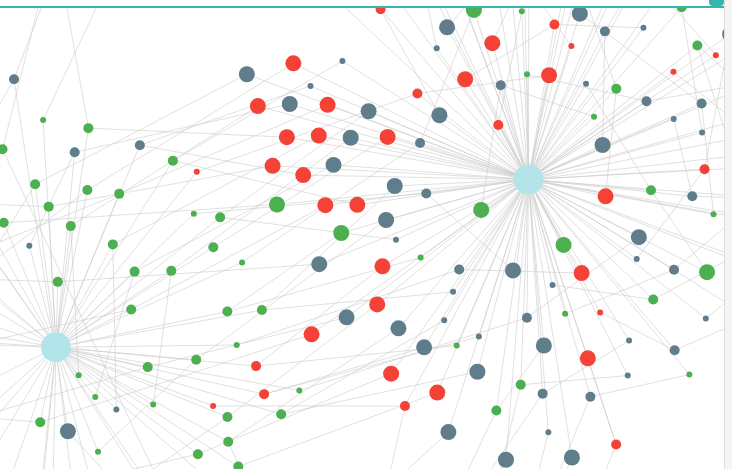
D3 v7 page, settled after 360 driven frames (6 s of simulated time); the page loaded 1 data file(s).


        // 全局变量
let originalData = null;
let filteredData = null;
let networkSimulation = null;
let searchResults = null;
let selectedNode = null; // 当前选中的节点

// 病毒研究配色方案
const virusColors = {
    text: '#36B5B0',
    reply: '#9DD866',
    re_reply: '#0C8F8F',
    topic_main: '#B2E4E9'
};

// 情感颜色
const sentimentColors = {
    positive: '#4CAF50',
    neutral: '#607D8B',
    negative: '#F44336'
};

// 获取DOM元素
const searchInput = document.querySelector('.search-input');
const searchButton = document.querySelector('.search-button');
const searchResultsContainer = document.querySelector('.search-results');
const searchStats = document.querySelector('.search-stats');
const networkSvg = d3.select("#network");
const tooltip = d3.select(".tooltip");
const collapseButton = document.querySelector('.collapse-control');
const searchContainer = document.getElementById('search-container');

// 初始化网络图尺寸
let networkWidth = document.getElementById("network-container").clientWidth;
let networkHeight = document.getElementById("network-container").clientHeight;

networkSvg
    .attr("width", "100%")
    .attr("height", "100%")
    .attr("viewBox", [0, 0, networkWidth, networkHeight]);

// 搜索区域伸缩控制
collapseButton.addEventListener('click', () => {
    searchContainer.classList.toggle('collapsed');
    updateNetworkSize();
});

// 更新网络图尺寸
function updateNetworkSize() {
    const container = document.getElementById("network-container");
    networkWidth = container.clientWidth;
    networkHeight = container.clientHeight;
    
    networkSvg
        .attr("width", "100%")
        .attr("height", "100%")
        .attr("viewBox", [0, 0, networkWidth, networkHeight]);
    
    if (networkSimulation) {
        networkSimulation
            .force("center", d3.forceCenter(networkWidth / 2, networkHeight / 2))
            .alpha(0.3)
            .restart();
    }
}

// 监听搜索容器大小变化
const resizeObserver = new ResizeObserver(entries => {
    for (let entry of entries) {
        if (entry.target.id === 'search-container') {
            updateNetworkSize();
        }
    }
});

resizeObserver.observe(document.getElementById('search-container'));

// 节点类型名称转换
function getNodeTypeName(type) {
    switch(type) {
        case 'topic_main': return '主题节点';
        case 'text': return '文本节点';
        case 'reply': return '回复节点';
        case 're_reply': return '再回复节点';
        default: return '未知类型';
    }
}

// 获取节点半径
function getNodeRadius(node) {
    switch(node.type) {
        case "topic_main": return 15;
        case "text": return 8;
        case "reply": return 5;
        case "re_reply": return 3;
        default: return 5;
    }
}

// 获取节点颜色 - 根据情感状态
function getNodeColor(node) {
    if (node.type === "topic_main") {
        return virusColors[node.type] || '#999';
    }
    
    // 根据情感返回不同颜色
    if (node.sentiment && sentimentColors[node.sentiment]) {
        return sentimentColors[node.sentiment];
    }
    
    return virusColors[node.type] || '#999';
}

// 获取情感分析的文本表示
function getSentimentText(sentiment) {
    switch(sentiment) {
        case 'positive': return '积极';
        case 'neutral': return '中性';
        case 'negative': return '消极';
        default: return '未知';
    }
}

// 获取情感分数的文本颜色类
function getSentimentColorClass(sentiment) {
    switch(sentiment) {
        case 'positive': return 'sentiment-positive';
        case 'neutral': return 'sentiment-neutral';
        case 'negative': return 'sentiment-negative';
        default: return '';
    }
}

// 搜索功能
function performSearch() {
    const keywords = searchInput.value.trim().toLowerCase().split(/\s+/);
    if (keywords.length === 0 || (keywords.length === 1 && keywords[0] === '')) {
        resetSearch();
        return;
    }

    searchResults = originalData.nodes.filter(node => {
        if (!node.text) return false;
        return keywords.some(keyword => 
            node.text.toLowerCase().includes(keyword)
        );
    });

    searchStats.textContent = `找到 ${searchResults.length} 个匹配结果`;
    displaySearchResults(searchResults, keywords);
    highlightSearchResults(searchResults);
}

// 显示搜索结果
function displaySearchResults(results, keywords) {
    searchResultsContainer.innerHTML = '';
    
    results.forEach(node => {
        const resultItem = document.createElement('div');
        resultItem.className = 'result-item';
        
        const typeDiv = document.createElement('div');
        typeDiv.className = 'result-type';
        typeDiv.textContent = getNodeTypeName(node.type);
        
        const contentDiv = document.createElement('div');
        contentDiv.className = 'result-content';
        
        let content = node.text;
        keywords.forEach(keyword => {
            const regex = new RegExp(keyword, 'gi');
            content = content.replace(regex, match => 
                `<span class="highlight">${match}</span>`
            );
        });
        
        contentDiv.innerHTML = content;
        
        // 添加情感分析标记
        if (node.sentiment) {
            const sentimentDiv = document.createElement('div');
            sentimentDiv.className = 'result-sentiment';
            sentimentDiv.innerHTML = `<span class="${getSentimentColorClass(node.sentiment)}">情感: ${getSentimentText(node.sentiment)} (${node.sentiment_score ? node.sentiment_score.toFixed(2) : "N/A"})</span>`;
            resultItem.appendChild(sentimentDiv);
        }
        
        resultItem.appendChild(typeDiv);
        resultItem.appendChild(contentDiv);
        
        resultItem.addEventListener('click', () => {
            focusOnNode(node);
        });
        
        searchResultsContainer.appendChild(resultItem);
    });
}

// 高亮搜索结果
function highlightSearchResults(results) {
    const resultIds = new Set(results.map(node => node.id));
    
    networkSvg.selectAll(".node")
        .style("opacity", d => resultIds.has(d.id) ? 1 : 0.1)
        .style("stroke", d => resultIds.has(d.id) ? "#ff0000" : null)
        .style("stroke-width", d => resultIds.has(d.id) ? 2 : 0);
    
    networkSvg.selectAll(".link")
        .style("opacity", d => {
            const sourceId = typeof d.source === 'object' ? d.source.id : d.source;
            const targetId = typeof d.target === 'object' ? d.target.id : d.target;
            return resultIds.has(sourceId) && resultIds.has(targetId) ? 0.8 : 0.1;
        })
        .style("stroke", d => {
            const sourceId = typeof d.source === 'object' ? d.source.id : d.source;
            const targetId = typeof d.target === 'object' ? d.target.id : d.target;
            return resultIds.has(sourceId) && resultIds.has(targetId) ? "#ff0000" : "#ccc";
        });
}

// 重置高亮
function resetHighlight() {
    networkSvg.selectAll(".node")
        .style("opacity", 1)
        .style("stroke", null)
        .style("stroke-width", 0)
        .style("fill", d => getNodeColor(d));
    
    networkSvg.selectAll(".link")
        .style("opacity", 0.6)
        .style("stroke", "#ccc")
        .style("stroke-width", 1);
    
    selectedNode = null; // 清空选中节点
}

// 重置搜索
function resetSearch() {
    searchResults = null;
    searchStats.textContent = '';
    searchResultsContainer.innerHTML = '';
    resetHighlight();
}

// 渲染网络图
function renderNetwork(data) {
    networkSvg.selectAll("*").remove();
    
    const simulation = d3.forceSimulation(data.nodes)
        .force("link", d3.forceLink(data.links)
            .id(d => d.id)
            .distance(80)
            .strength(0.5)
        )
        .force("charge", d3.forceManyBody()
            .strength(-300)
            .distanceMax(300)
        )
        .force("center", d3.forceCenter(networkWidth / 2, networkHeight / 2))
        .force("collide", d3.forceCollide()
            .radius(d => getNodeRadius(d) * 2)
            .strength(0.8)
        )
        .velocityDecay(0.6);
    
    const link = networkSvg.append("g")
        .selectAll("line")
        .data(data.links)
        .enter().append("line")
        .attr("class", "link");
    
    const node = networkSvg.append("g")
        .selectAll("circle")
        .data(data.nodes)
        .enter().append("circle")
        .attr("class", "node")
        .attr("r", getNodeRadius)
        .attr("fill", getNodeColor)
        .on("mouseover", handleNodeMouseOver)
        .on("mouseout", handleNodeMouseOut)
        .on("click", handleNodeClick)
        .call(d3.drag()
            .on("start", dragstarted)
            .on("drag", dragged)
            .on("end", dragended));
    
    simulation.on("tick", () => {
        link
            .attr("x1", d => d.source.x)
            .attr("y1", d => d.source.y)
            .attr("x2", d => d.target.x)
            .attr("y2", d => d.target.y);
        
        node
            .attr("cx", d => d.x)
            .attr("cy", d => d.y);
    });
    
    networkSimulation = simulation;

    function handleNodeMouseOver(event, d) {
        let tooltipContent = `
            <strong>节点类型:</strong> ${getNodeTypeName(d.type)}<br>
            <strong>节点ID:</strong> ${d.id}<br>`;
            
        if (d.text) {
            tooltipContent += `<strong>内容:</strong> ${d.text}<br>`; // 显示完整内容
        }
        
        if (d.topic !== undefined) {
            tooltipContent += `<strong>所属主题:</strong> ${d.topic}<br>`;
        }
        
        // 添加情感分析信息
        if (d.sentiment) {
            const sentimentClass = getSentimentColorClass(d.sentiment);
            tooltipContent += `<strong>情感分析:</strong> <span class="${sentimentClass}">${getSentimentText(d.sentiment)}</span><br>`;
            if (d.sentiment_score !== undefined) {
                tooltipContent += `<strong>情感分数:</strong> <span class="${sentimentClass}">${d.sentiment_score.toFixed(3)}</span><br>`;
            }
        }
        
        if (d.degree) {
            tooltipContent += `<strong>度中心性:</strong> ${d.degree.toFixed(3)}<br>`;
        }
        if (d.betweenness) {
            tooltipContent += `<strong>介数中心性:</strong> ${d.betweenness.toFixed(3)}<br>`;
        }
        if (d.closeness) {
            tooltipContent += `<strong>接近中心性:</strong> ${d.closeness.toFixed(3)}<br>`;
        }
        
        tooltip.html(tooltipContent)
        .style("left", (event.pageX + 15) + "px")
        .style("top", (event.pageY - 28) + "px")
        .style("opacity", 0.9);
    }
    
    function handleNodeMouseOut() {
        tooltip.style("opacity", 0);
    }
    
    function handleNodeClick(event, d) {
        // 停止模拟
        networkSimulation.stop();

        if (selectedNode === d) {
            // 再次点击同一节点，重置显示
            selectedNode = null;
            resetHighlight();
            return;
        }

        selectedNode = d;

        // 获取相关联的节点
        const connectedLinks = filteredData.links.filter(l => {
            const sourceId = typeof l.source === 'object' ? l.source.id : l.source;
            const targetId = typeof l.target === 'object' ? l.target.id : l.target;
            return sourceId === d.id || targetId === d.id;
        });

        const connectedNodeIds = new Set();
        connectedLinks.forEach(l => {
            const sourceId = typeof l.source === 'object' ? l.source.id : l.source;
            const targetId = typeof l.target === 'object' ? l.target.id : l.target;
            connectedNodeIds.add(sourceId);
            connectedNodeIds.add(targetId);
        });

        // 高亮显示
        networkSvg.selectAll(".node")
            .style("opacity", n => connectedNodeIds.has(n.id) ? 1 : 0.1)
            .style("stroke", n => n.id === d.id ? "#ff0000" : (connectedNodeIds.has(n.id) ? "#ff0000" : null))
            .style("stroke-width", n => n.id === d.id ? 3 : (connectedNodeIds.has(n.id) ? 2 : 0));

        networkSvg.selectAll(".link")
            .style("opacity", l => {
                const sourceId = typeof l.source === 'object' ? l.source.id : l.source;
                const targetId = typeof l.target === 'object' ? l.target.id : l.target;
                return (sourceId === d.id || targetId === d.id) ? 1 : 0.1;
            })
            .style("stroke", l => {
                const sourceId = typeof l.source === 'object' ? l.source.id : l.source;
                const targetId = typeof l.target === 'object' ? l.target.id : l.target;
                return (sourceId === d.id || targetId === d.id) ? "#ff0000" : "#ccc";
            })
            .style("stroke-width", l => {
                const sourceId = typeof l.source === 'object' ? l.source.id : l.source;
                const targetId = typeof l.target === 'object' ? l.target.id : l.target;
                return (sourceId === d.id || targetId === d.id) ? 2 : 1;
            });
    }
    
    function dragstarted(event) {
        if (!event.active) simulation.alphaTarget(0.3).restart();
        event.subject.fx = event.subject.x;
        event.subject.fy = event.subject.y;
    }
    
    function dragged(event) {
        event.subject.fx = event.x;
        event.subject.fy = event.y;
    }
    
    function dragended(event) {
        if (!event.active) simulation.alphaTarget(0);
        // 保持节点位置固定
        event.subject.fx = event.x;
        event.subject.fy = event.y;
    }
}

// 初始化过滤器
function initFilterUI(data) {
    const topicFilterContainer = document.getElementById("topic-filters");
    const topicNodes = data.nodes
        .filter(node => node.type === "topic_main")
        .sort((a, b) => String(a.topic).localeCompare(String(b.topic)));
    
    topicFilterContainer.innerHTML = '';
    
    topicNodes.forEach(topicNode => {
        const filterOption = document.createElement('div');
        filterOption.className = 'filter-option';
        
        const checkbox = document.createElement('input');
        checkbox.type = 'checkbox';
        checkbox.id = `topic-${topicNode.topic}`;
        checkbox.checked = true;
        checkbox.setAttribute('data-topic', topicNode.topic);
        
        const label = document.createElement('label');
        label.htmlFor = `topic-${topicNode.topic}`;
        label.innerHTML = `<span style="color:${virusColors.topic_main}">主题${topicNode.topic}</span>`;
        
        filterOption.appendChild(checkbox);
        filterOption.appendChild(label);
        topicFilterContainer.appendChild(filterOption);
    });
    
    document.getElementById('select-all-topics').addEventListener('change', function() {
        document.querySelectorAll('#topic-filters input[type="checkbox"]')
            .forEach(checkbox => checkbox.checked = this.checked);
    });
}

// 应用过滤器
function applyFilters() {
    const selectedTopics = Array.from(
        document.querySelectorAll('#topic-filters input[type="checkbox"]:checked')
    ).map(checkbox => checkbox.getAttribute('data-topic'));
    
    const selectedTypes = [];
    if (document.getElementById('node-type-topic').checked) selectedTypes.push('topic_main');
    if (document.getElementById('node-type-text').checked) selectedTypes.push('text');
    if (document.getElementById('node-type-reply').checked) selectedTypes.push('reply');
    if (document.getElementById('node-type-re_reply').checked) selectedTypes.push('re_reply');
    
    // 获取情感筛选
    const selectedSentiments = [];
    if (document.getElementById('sentiment-positive').checked) selectedSentiments.push('positive');
    if (document.getElementById('sentiment-neutral').checked) selectedSentiments.push('neutral');
    if (document.getElementById('sentiment-negative').checked) selectedSentiments.push('negative');
    
    // 调试信息
    console.log("Selected Topics:", selectedTopics);
    console.log("Selected Types:", selectedTypes);
    console.log("Selected Sentiments:", selectedSentiments);
    
    filteredData = {
        nodes: originalData.nodes.filter(node => {
            // 检查节点是否满足主题和类型条件
            const passesTypeAndTopic = selectedTypes.includes(node.type) && 
                                      (node.topic !== undefined ? selectedTopics.includes(String(node.topic)) : true);
            
            // 如果不满足基本条件，直接排除
            if (!passesTypeAndTopic) return false;
            
            // 主题节点总是保留（如果已经通过类型和主题筛选）
            if (node.type === 'topic_main') return true;
            
            // 没有情感属性的节点默认保留
            if (node.sentiment === undefined || node.sentiment === null) return true;
            
            // 检查情感条件
            return selectedSentiments.includes(node.sentiment);
        })
    };
    
    console.log("Filtered nodes count:", filteredData.nodes.length);
    
    // 确保保留有效的链接
    const validNodeIds = new Set(filteredData.nodes.map(node => node.id));
    filteredData.links = originalData.links.filter(link => {
        const sourceId = typeof link.source === 'object' ? link.source.id : link.source;
        const targetId = typeof link.target === 'object' ? link.target.id : link.target;
        return validNodeIds.has(sourceId) && validNodeIds.has(targetId);
    });
    
    console.log("Filtered links count:", filteredData.links.length);
    
    renderNetwork(filteredData);
}

// 重置过滤器
function resetFilters() {
    document.getElementById('select-all-topics').checked = true;
    document.querySelectorAll('#topic-filters input[type="checkbox"]')
        .forEach(checkbox => checkbox.checked = true);
    
    document.getElementById('node-type-topic').checked = true;
    document.getElementById('node-type-text').checked = true;
    document.getElementById('node-type-reply').checked = true;
    document.getElementById('node-type-re_reply').checked = true;
    
    document.getElementById('sentiment-positive').checked = true;
    document.getElementById('sentiment-neutral').checked = true;
    document.getElementById('sentiment-negative').checked = true;
    
    filteredData = originalData; // 不深拷贝，直接使用原始引用
    renderNetwork(filteredData);
}

// 事件监听器
searchButton.addEventListener('click', performSearch);
searchInput.addEventListener('keypress', (e) => {
    if (e.key === 'Enter') {
        performSearch();
    }
});

document.getElementById('apply-filters').addEventListener('click', applyFilters);
document.getElementById('reset-filters').addEventListener('click', resetFilters);

window.addEventListener('resize', updateNetworkSize);

// 初始化可视化
d3.json("network_data_2.json").then(data => {
    originalData = data; // 不深拷贝，直接使用原始引用
    filteredData = data; // 不深拷贝，直接使用原始引用
    initFilterUI(data);
    renderNetwork(data);
}).catch(error => {
    console.error("数据加载出错:", error);
});

function focusOnNode(node) {
    // 触发与节点点击相同的行为
    handleNodeClick(null, node);
}
    

### data: network_data_2.json
{
 "nodes": [
  {
   "id": "Topic_0",
   "topic": 0,
   "type": "topic_main",
   "text": "",
   "degree": 0.2766,
   "betweenness": 0.0,
   "closeness": 0.0,
   "is_main": "",
   "sentiment_score": 0,
   "sentiment": "neutral"
  },
  {
   "id": "Topic_1",
   "topic": 1,
   "type": "topic_main",
   "text": "",
   "degree": 0.02553,
   "betweenness": 0.0,
   "closeness": 0.0,
   "is_main": "",
   "sentiment_score": 0,
   "sentiment": "neutral"
  },
  {
   "id": "Topic_2",
   "topic": 2,
   "type": "topic_main",
   "text": "",
   "degree": 0.02979,
   "betweenness": 0.0,
   "closeness": 0.0,
   "is_main": "",
   "sentiment_score": 0,
   "sentiment": "neutral"
  },
  {
   "id": "Topic_3",
   "topic": 3,
   "type": "topic_main",
   "text": "",
   "degree": 0.04681,
   "betweenness": 0.0,
   "closeness": 0.0,
   "is_main": "",
   "sentiment_score": 0,
   "sentiment": "neutral"
  },
  {
   "id": "Topic_4",
   "topic": 4,
   "type": "topic_main",
   "text": "",
   "degree": 0.02553,
   "betweenness": 0.0,
   "closeness": 0.0,
   "is_main": "",
   "sentiment_score": 0,
   "sentiment": "neutral"
  },
  {
   "id": "Topic_5",
   "topic": 5,
   "type": "topic_main",
   "text": "",
   "degree": 0.5745,
   "betweenness": 0.0,
   "closeness": 0.0,
   "is_main": "",
   "sentiment_score": 0,
   "sentiment": "neutral"
  },
  {
   "id": "T1",
   "topic": 2,
   "type": "text",
   "text": "That Corona virus aint stopping yall bit…",
   "degree": 0.008511,
   "betweenness": 0.0,
   "closeness": 0.004255,
   "is_main": "",
   "sentiment_score": 0.0,
   "sentiment": "neutral"
  },
  {
   "id": "R1_2024102025",
   "topic": 2,
   "type": "reply",
   "text": "Safety first, though! Let's make sure we…",
   "degree": 0.01277,
   "betweenness": 3.6370249136206584e-05,
   "closeness": 0.008511,
   "is_main": "",
   "sentiment_score": 0.2775,
   "sentiment": "positive"
  },
  "... 228 more items"
 ],
 "links": [
  {
   "source": "Topic_0",
   "target": "R2_2024000584",
   "type": "topic"
  },
  {
   "source": "Topic_0",
   "target": "R7_2024102037",
   "type": "topic"
  },
  {
   "source": "Topic_0",
   "target": "RR7_2024101916.0",
   "type": "topic"
  },
  {
   "source": "Topic_0",
   "target": "R8_2024000607",
   "type": "topic"
  },
  {
   "source": "Topic_0",
   "target": "RR8_2024101927.0",
   "type": "topic"
  },
  {
   "source": "Topic_0",
   "target": "R9_2024000600",
   "type": "topic"
  },
  {
   "source": "Topic_0",
   "target": "R11_2024000602",
   "type": "topic"
  },
  {
   "source": "Topic_0",
   "target": "RR12_2024101921.0",
   "type": "topic"
  },
  "... 374 more items"
 ]
}